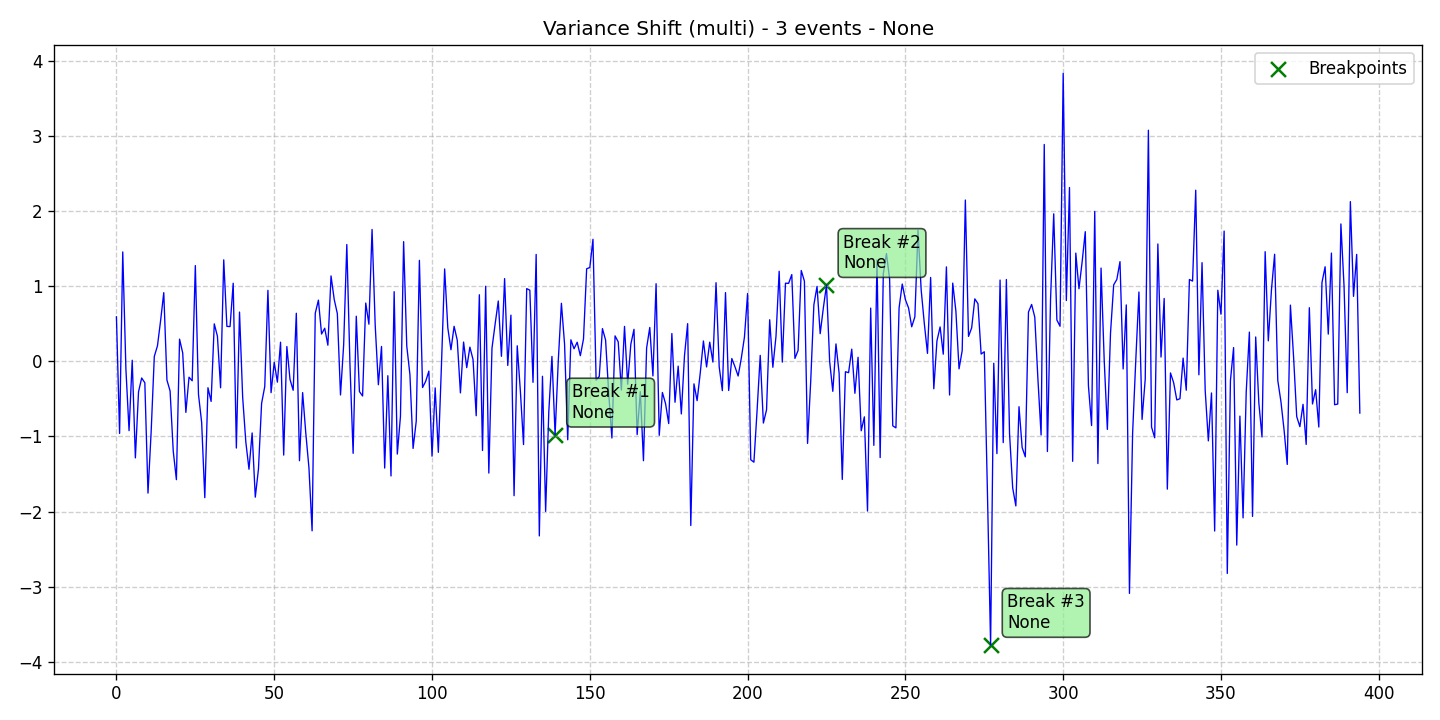

The table this chart was drawn from, first rows:
data, stationary, det_lin_up, det_lin_down, det_quad, det_cubic, det_exp, det_damped, stoc_trend, volatility, single_seas, multiple_seas, point_anom_single, point_anom_multi, collect_anom, context_anom, mean_shift, var_shift, trend_shift, date, is_break, is_anomaly, is_multi, location_beginning
0.5933, 0, 0, 0, 0, 0, 0, 0, 0, 0, 0, 0, 0, 0, 0, 0, 0, 1, 0, 2020-01-01, 0, 0, 1, 0
-0.9598, 0, 0, 0, 0, 0, 0, 0, 0, 0, 0, 0, 0, 0, 0, 0, 0, 1, 0, 2020-01-02, 0, 0, 1, 0
1.458, 0, 0, 0, 0, 0, 0, 0, 0, 0, 0, 0, 0, 0, 0, 0, 0, 1, 0, 2020-01-03, 0, 0, 1, 0
-0.1034, 0, 0, 0, 0, 0, 0, 0, 0, 0, 0, 0, 0, 0, 0, 0, 0, 1, 0, 2020-01-04, 0, 0, 1, 0
-0.9227, 0, 0, 0, 0, 0, 0, 0, 0, 0, 0, 0, 0, 0, 0, 0, 0, 1, 0, 2020-01-05, 0, 0, 1, 0
0.01509, 0, 0, 0, 0, 0, 0, 0, 0, 0, 0, 0, 0, 0, 0, 0, 0, 1, 0, 2020-01-06, 0, 0, 1, 0
-1.285, 0, 0, 0, 0, 0, 0, 0, 0, 0, 0, 0, 0, 0, 0, 0, 0, 1, 0, 2020-01-07, 0, 0, 1, 0
-0.4049, 0, 0, 0, 0, 0, 0, 0, 0, 0, 0, 0, 0, 0, 0, 0, 0, 1, 0, 2020-01-08, 0, 0, 1, 0
-0.2215, 0, 0, 0, 0, 0, 0, 0, 0, 0, 0, 0, 0, 0, 0, 0, 0, 1, 0, 2020-01-09, 0, 0, 1, 0
-0.285, 0, 0, 0, 0, 0, 0, 0, 0, 0, 0, 0, 0, 0, 0, 0, 0, 1, 0, 2020-01-10, 0, 0, 1, 0
-1.754, 0, 0, 0, 0, 0, 0, 0, 0, 0, 0, 0, 0, 0, 0, 0, 0, 1, 0, 2020-01-11, 0, 0, 1, 0
-0.9373, 0, 0, 0, 0, 0, 0, 0, 0, 0, 0, 0, 0, 0, 0, 0, 0, 1, 0, 2020-01-12, 0, 0, 1, 0
0.06618, 0, 0, 0, 0, 0, 0, 0, 0, 0, 0, 0, 0, 0, 0, 0, 0, 1, 0, 2020-01-13, 0, 0, 1, 0
0.2075, 0, 0, 0, 0, 0, 0, 0, 0, 0, 0, 0, 0, 0, 0, 0, 0, 1, 0, 2020-01-14, 0, 0, 1, 0
0.545, 0, 0, 0, 0, 0, 0, 0, 0, 0, 0, 0, 0, 0, 0, 0, 0, 1, 0, 2020-01-15, 0, 0, 1, 0
0.9154, 0, 0, 0, 0, 0, 0, 0, 0, 0, 0, 0, 0, 0, 0, 0, 0, 1, 0, 2020-01-16, 0, 0, 1, 0
-0.2488, 0, 0, 0, 0, 0, 0, 0, 0, 0, 0, 0, 0, 0, 0, 0, 0, 1, 0, 2020-01-17, 0, 0, 1, 0
-0.3937, 0, 0, 0, 0, 0, 0, 0, 0, 0, 0, 0, 0, 0, 0, 0, 0, 1, 0, 2020-01-18, 0, 0, 1, 0
-1.196, 0, 0, 0, 0, 0, 0, 0, 0, 0, 0, 0, 0, 0, 0, 0, 0, 1, 0, 2020-01-19, 0, 0, 1, 0
-1.576, 0, 0, 0, 0, 0, 0, 0, 0, 0, 0, 0, 0, 0, 0, 0, 0, 1, 0, 2020-01-20, 0, 0, 1, 0
0.2962, 0, 0, 0, 0, 0, 0, 0, 0, 0, 0, 0, 0, 0, 0, 0, 0, 1, 0, 2020-01-21, 0, 0, 1, 0
0.1123, 0, 0, 0, 0, 0, 0, 0, 0, 0, 0, 0, 0, 0, 0, 0, 0, 1, 0, 2020-01-22, 0, 0, 1, 0
-0.6793, 0, 0, 0, 0, 0, 0, 0, 0, 0, 0, 0, 0, 0, 0, 0, 0, 1, 0, 2020-01-23, 0, 0, 1, 0
-0.211, 0, 0, 0, 0, 0, 0, 0, 0, 0, 0, 0, 0, 0, 0, 0, 0, 1, 0, 2020-01-24, 0, 0, 1, 0
-0.2583, 0, 0, 0, 0, 0, 0, 0, 0, 0, 0, 0, 0, 0, 0, 0, 0, 1, 0, 2020-01-25, 0, 0, 1, 0
1.276, 0, 0, 0, 0, 0, 0, 0, 0, 0, 0, 0, 0, 0, 0, 0, 0, 1, 0, 2020-01-26, 0, 0, 1, 0
-0.4406, 0, 0, 0, 0, 0, 0, 0, 0, 0, 0, 0, 0, 0, 0, 0, 0, 1, 0, 2020-01-27, 0, 0, 1, 0
-0.8119, 0, 0, 0, 0, 0, 0, 0, 0, 0, 0, 0, 0, 0, 0, 0, 0, 1, 0, 2020-01-28, 0, 0, 1, 0
-1.816, 0, 0, 0, 0, 0, 0, 0, 0, 0, 0, 0, 0, 0, 0, 0, 0, 1, 0, 2020-01-29, 0, 0, 1, 0
-0.351, 0, 0, 0, 0, 0, 0, 0, 0, 0, 0, 0, 0, 0, 0, 0, 0, 1, 0, 2020-01-30, 0, 0, 1, 0
-0.5332, 0, 0, 0, 0, 0, 0, 0, 0, 0, 0, 0, 0, 0, 0, 0, 0, 1, 0, 2020-01-31, 0, 0, 1, 0
0.5, 0, 0, 0, 0, 0, 0, 0, 0, 0, 0, 0, 0, 0, 0, 0, 0, 1, 0, 2020-02-01, 0, 0, 1, 0
0.3351, 0, 0, 0, 0, 0, 0, 0, 0, 0, 0, 0, 0, 0, 0, 0, 0, 1, 0, 2020-02-02, 0, 0, 1, 0
-0.3515, 0, 0, 0, 0, 0, 0, 0, 0, 0, 0, 0, 0, 0, 0, 0, 0, 1, 0, 2020-02-03, 0, 0, 1, 0
1.353, 0, 0, 0, 0, 0, 0, 0, 0, 0, 0, 0, 0, 0, 0, 0, 0, 1, 0, 2020-02-04, 0, 0, 1, 0
0.4662, 0, 0, 0, 0, 0, 0, 0, 0, 0, 0, 0, 0, 0, 0, 0, 0, 1, 0, 2020-02-05, 0, 0, 1, 0
0.4634, 0, 0, 0, 0, 0, 0, 0, 0, 0, 0, 0, 0, 0, 0, 0, 0, 1, 0, 2020-02-06, 0, 0, 1, 0
1.041, 0, 0, 0, 0, 0, 0, 0, 0, 0, 0, 0, 0, 0, 0, 0, 0, 1, 0, 2020-02-07, 0, 0, 1, 0
-1.154, 0, 0, 0, 0, 0, 0, 0, 0, 0, 0, 0, 0, 0, 0, 0, 0, 1, 0, 2020-02-08, 0, 0, 1, 0
0.657, 0, 0, 0, 0, 0, 0, 0, 0, 0, 0, 0, 0, 0, 0, 0, 0, 1, 0, 2020-02-09, 0, 0, 1, 0
-0.4784, 0, 0, 0, 0, 0, 0, 0, 0, 0, 0, 0, 0, 0, 0, 0, 0, 1, 0, 2020-02-10, 0, 0, 1, 0
-1.074, 0, 0, 0, 0, 0, 0, 0, 0, 0, 0, 0, 0, 0, 0, 0, 0, 1, 0, 2020-02-11, 0, 0, 1, 0
-1.437, 0, 0, 0, 0, 0, 0, 0, 0, 0, 0, 0, 0, 0, 0, 0, 0, 1, 0, 2020-02-12, 0, 0, 1, 0
-0.9534, 0, 0, 0, 0, 0, 0, 0, 0, 0, 0, 0, 0, 0, 0, 0, 0, 1, 0, 2020-02-13, 0, 0, 1, 0
-1.808, 0, 0, 0, 0, 0, 0, 0, 0, 0, 0, 0, 0, 0, 0, 0, 0, 1, 0, 2020-02-14, 0, 0, 1, 0
-1.435, 0, 0, 0, 0, 0, 0, 0, 0, 0, 0, 0, 0, 0, 0, 0, 0, 1, 0, 2020-02-15, 0, 0, 1, 0
-0.559, 0, 0, 0, 0, 0, 0, 0, 0, 0, 0, 0, 0, 0, 0, 0, 0, 1, 0, 2020-02-16, 0, 0, 1, 0
-0.3349, 0, 0, 0, 0, 0, 0, 0, 0, 0, 0, 0, 0, 0, 0, 0, 0, 1, 0, 2020-02-17, 0, 0, 1, 0
0.9464, 0, 0, 0, 0, 0, 0, 0, 0, 0, 0, 0, 0, 0, 0, 0, 0, 1, 0, 2020-02-18, 0, 0, 1, 0
-0.4167, 0, 0, 0, 0, 0, 0, 0, 0, 0, 0, 0, 0, 0, 0, 0, 0, 1, 0, 2020-02-19, 0, 0, 1, 0
-0.01334, 0, 0, 0, 0, 0, 0, 0, 0, 0, 0, 0, 0, 0, 0, 0, 0, 1, 0, 2020-02-20, 0, 0, 1, 0
-0.2767, 0, 0, 0, 0, 0, 0, 0, 0, 0, 0, 0, 0, 0, 0, 0, 0, 1, 0, 2020-02-21, 0, 0, 1, 0
0.2557, 0, 0, 0, 0, 0, 0, 0, 0, 0, 0, 0, 0, 0, 0, 0, 0, 1, 0, 2020-02-22, 0, 0, 1, 0
-1.248, 0, 0, 0, 0, 0, 0, 0, 0, 0, 0, 0, 0, 0, 0, 0, 0, 1, 0, 2020-02-23, 0, 0, 1, 0
0.1978, 0, 0, 0, 0, 0, 0, 0, 0, 0, 0, 0, 0, 0, 0, 0, 0, 1, 0, 2020-02-24, 0, 0, 1, 0
-0.2399, 0, 0, 0, 0, 0, 0, 0, 0, 0, 0, 0, 0, 0, 0, 0, 0, 1, 0, 2020-02-25, 0, 0, 1, 0
-0.3848, 0, 0, 0, 0, 0, 0, 0, 0, 0, 0, 0, 0, 0, 0, 0, 0, 1, 0, 2020-02-26, 0, 0, 1, 0
0.6413, 0, 0, 0, 0, 0, 0, 0, 0, 0, 0, 0, 0, 0, 0, 0, 0, 1, 0, 2020-02-27, 0, 0, 1, 0
-1.323, 0, 0, 0, 0, 0, 0, 0, 0, 0, 0, 0, 0, 0, 0, 0, 0, 1, 0, 2020-02-28, 0, 0, 1, 0
-0.4159, 0, 0, 0, 0, 0, 0, 0, 0, 0, 0, 0, 0, 0, 0, 0, 0, 1, 0, 2020-02-29, 0, 0, 1, 0
... 335 more rows
